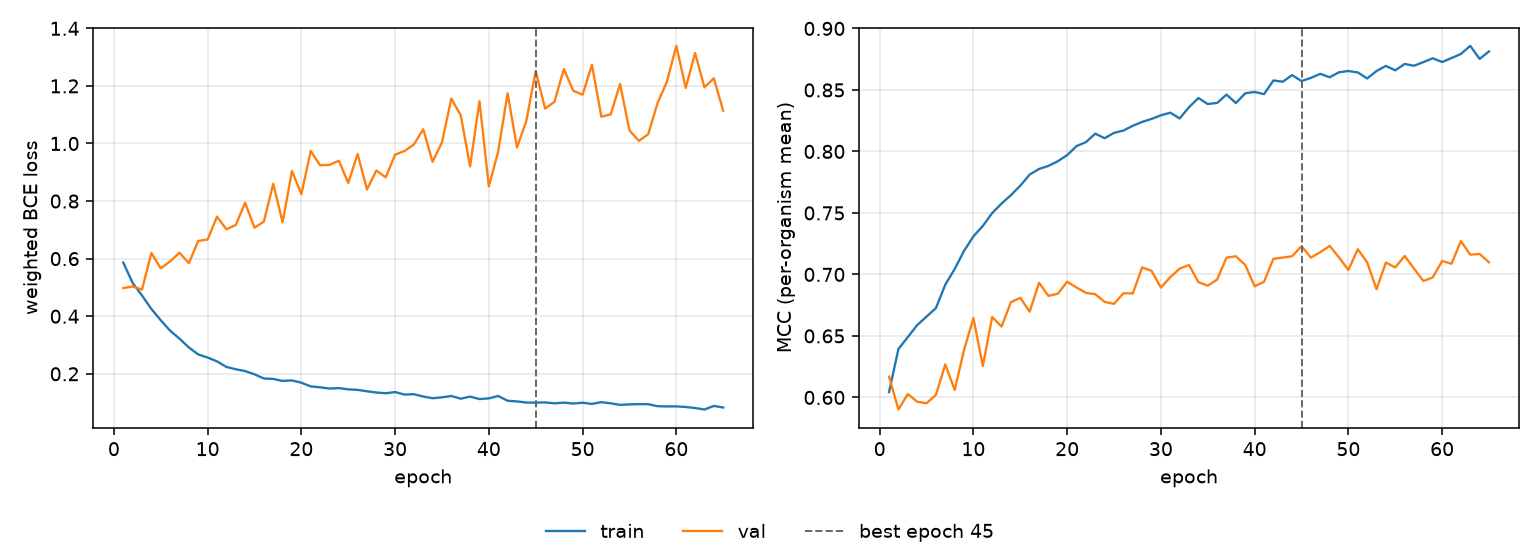

The file beside this chart, header and first rows:
epoch, tr_loss, vl_loss, tr_mcc, vl_mcc, is_best
1, 0.5864, 0.4977, 0.6044, 0.6168, False
2, 0.5156, 0.5033, 0.6394, 0.5902, False
3, 0.472, 0.4925, 0.649, 0.6028, False
4, 0.4253, 0.6199, 0.6588, 0.5965, False
5, 0.386, 0.5661, 0.6657, 0.5952, False
6, 0.3497, 0.5906, 0.6726, 0.6021, False
7, 0.3221, 0.6208, 0.6917, 0.6268, False
8, 0.2915, 0.5842, 0.7044, 0.606, False
9, 0.2673, 0.6615, 0.7192, 0.6386, False
10, 0.2564, 0.6665, 0.7309, 0.6645, False
11, 0.2432, 0.7458, 0.7394, 0.6255, False
12, 0.2238, 0.702, 0.7499, 0.6653, False
13, 0.2158, 0.717, 0.7576, 0.6576, False
14, 0.2094, 0.7941, 0.7645, 0.6775, False
15, 0.1982, 0.7074, 0.7722, 0.681, False
16, 0.1837, 0.7286, 0.7812, 0.6697, False
17, 0.1821, 0.8603, 0.7857, 0.6932, False
18, 0.1753, 0.7259, 0.7882, 0.6825, False
19, 0.177, 0.9045, 0.792, 0.6843, False
20, 0.169, 0.8241, 0.797, 0.694, False
21, 0.1562, 0.9741, 0.8043, 0.6893, False
22, 0.1531, 0.9242, 0.8076, 0.685, False
23, 0.1487, 0.9255, 0.8144, 0.6839, False
24, 0.1503, 0.9402, 0.8107, 0.6776, False
25, 0.146, 0.8629, 0.8151, 0.6761, False
26, 0.1442, 0.9635, 0.8169, 0.6847, False
27, 0.1393, 0.8403, 0.8209, 0.6845, False
28, 0.1349, 0.9062, 0.824, 0.7057, False
29, 0.1325, 0.8821, 0.8264, 0.7029, False
30, 0.1365, 0.9613, 0.8294, 0.6893, False
31, 0.1279, 0.9738, 0.8315, 0.6978, False
32, 0.1291, 0.9964, 0.8268, 0.7047, False
33, 0.1211, 1.049, 0.836, 0.7077, False
34, 0.1151, 0.9363, 0.8434, 0.6937, False
35, 0.1182, 1.004, 0.8385, 0.6908, False
36, 0.123, 1.156, 0.8395, 0.6958, False
37, 0.1136, 1.098, 0.8462, 0.7137, False
38, 0.1208, 0.9207, 0.8394, 0.7147, False
39, 0.1121, 1.147, 0.8473, 0.7076, False
40, 0.1147, 0.8509, 0.8484, 0.6904, False
41, 0.1229, 0.9723, 0.8466, 0.694, False
42, 0.1064, 1.174, 0.8577, 0.7127, False
43, 0.1041, 0.9863, 0.8567, 0.7137, False
44, 0.1002, 1.078, 0.862, 0.7148, False
45, 0.0998, 1.252, 0.8572, 0.723, True
46, 0.1006, 1.121, 0.8598, 0.7137, False
47, 0.09738, 1.145, 0.8631, 0.7181, False
48, 0.09981, 1.259, 0.8603, 0.7232, False
49, 0.09678, 1.183, 0.8644, 0.7138, False
50, 0.09952, 1.169, 0.8654, 0.7036, False
51, 0.09534, 1.273, 0.8643, 0.7205, False
52, 0.1015, 1.093, 0.8593, 0.7098, False
53, 0.09741, 1.101, 0.8654, 0.688, False
54, 0.09212, 1.207, 0.8695, 0.7097, False
55, 0.09386, 1.045, 0.8659, 0.7057, False
56, 0.0946, 1.009, 0.8711, 0.715, False
57, 0.09434, 1.032, 0.8697, 0.7047, False
58, 0.08742, 1.141, 0.8726, 0.6946, False
59, 0.08667, 1.215, 0.8757, 0.6975, False
60, 0.08687, 1.339, 0.8727, 0.7109, False
... 5 more rows
